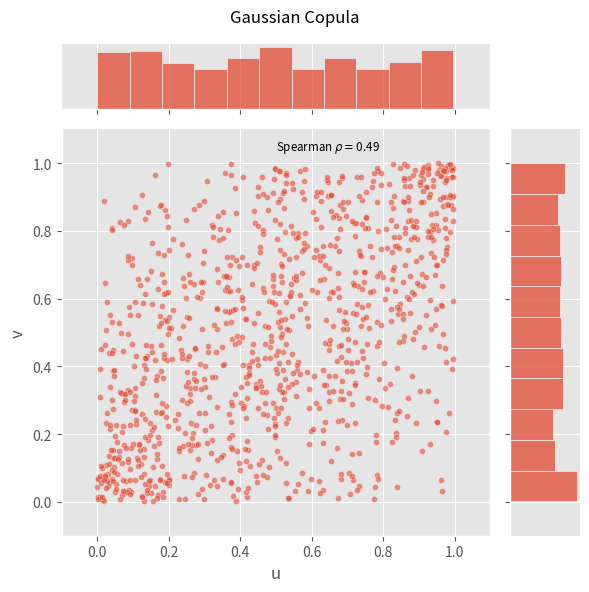
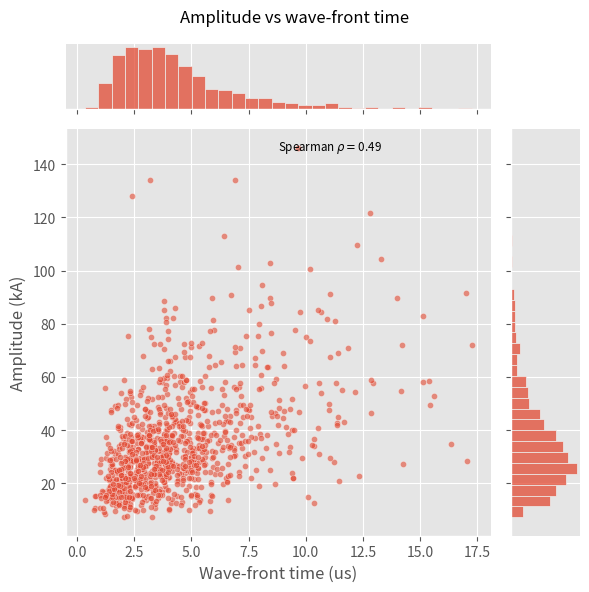
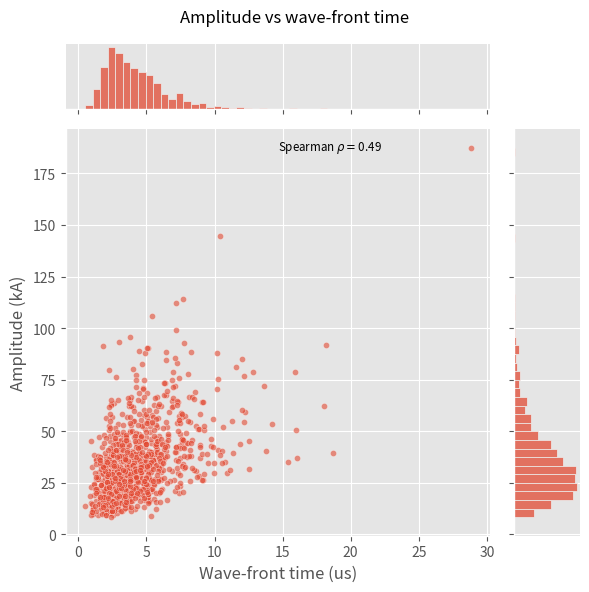
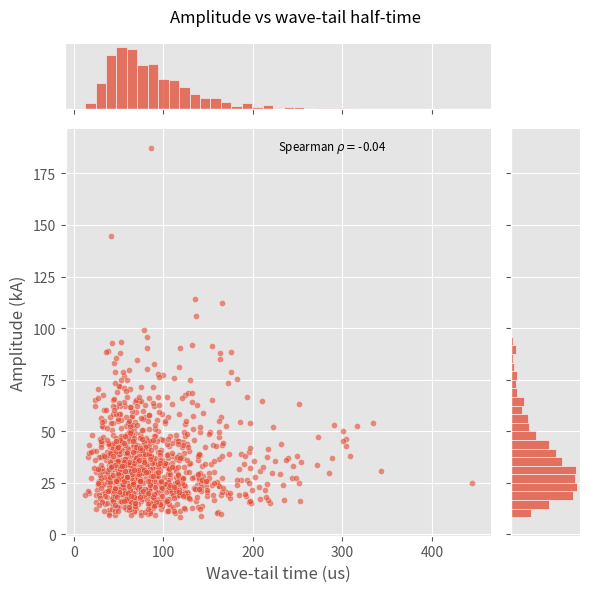
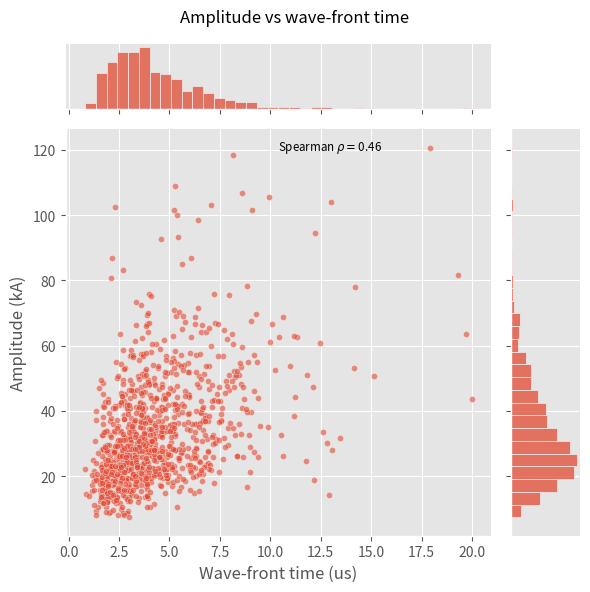
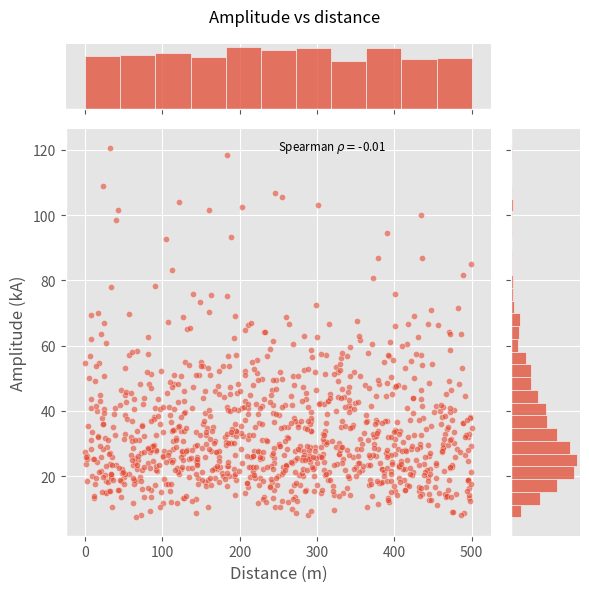
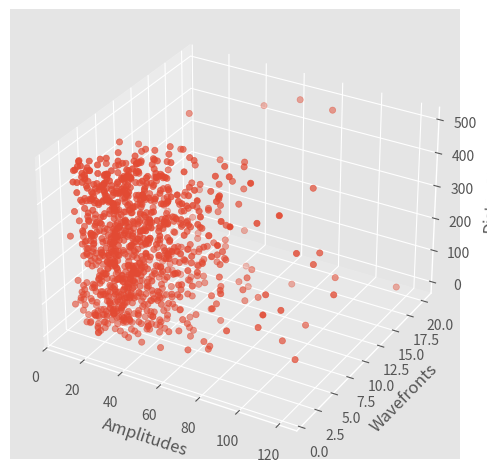

Here is the Python script that generated these plots, in order:
"""Generating random lightning-currents and lightning strike distances for
the statistical flashover and overvoltage analysis on distribution lines.

This approach uses Gaussian Copula and can be seen as an alternative to the
method proposed in the Appendix A of the following paper:
[redacted]
[redacted]
[redacted]
[redacted]
"""
import numpy as np


def lognormal_joint_pdf(x, y, mu1=31.1, sigma1=0.484, 
                        mu2=3.83, sigma2=0.55, rho=0.47):
    """Joint Log-Normal distribution.
    
    Joint (conditional) Log-Normal distribution, with correlation between
    statistical variables, for depicting lightning current amplitudes 
    and wave-front times. f(Ip, tf) is the probability density function (PDF).
    
    Parameters
    ----------
    mu1: float
        Median value of lightning current amplitudes (kA).
    sigma1: float
        Standard deviation of lightning current amplitudes.
    mu2: float
        Median value of wave-front time of lightning currents (us).
    sigma2: float
        Standard deviation of wave-front time of lightning currents.
    rho: float
        Correlation coefficient between the statistical variables.
    
    Returns
    -------
    f: float
        Probability density value of the joint Log-N distribution f(Ip, tf).
    
    Notes
    -----
    Defaults for median values and standard deviations of lightning 
    current parameters have been taken from the relevant CIGRE/IEEE 
    WG recommendations.
    """
    f1 = ((np.log(x) - np.log(mu1))/sigma1)**2
    f2 = 2.*rho*((np.log(x) - np.log(mu1))/sigma1)*((np.log(y) - np.log(mu2))/sigma2)
    f3 = ((np.log(y) - np.log(mu2))/sigma2)**2
    f = np.exp(-(f1 - f2 + f3)/(2.*(1. - rho**2))) / (2.*np.pi*x*y*sigma1*sigma2*np.sqrt(1. - rho**2))
    
    # Convert `nan` to numerical values
    return np.nan_to_num(f)


def copula_gauss_bivariate(N, rho, show_plot=False):
    """ Gaussian bivariate Copula.

    Parameters
    ----------
    N: int
        Number of random samples.
    rho: float
        Statistical correlation between variables x, y of
        the desired non-standard bivariate distribution.
    show_plot: bool
        Indicator True/False for ploting the Gaussian Copula.

    Returns
    -------
    u, v: 1d-arrays
        Random variables u, v of the bivariate Gaussian Copula.
    """
    import seaborn as sns
    from scipy import stats

    # Correlation structure of the Copula.
    mean = [0, 0]
    cov = [[1, rho], [rho, 1]]

    # Generating random data from the bivariate standard normal 
    # distribution (with correlation structure).
    Z = stats.multivariate_normal.rvs(mean=mean, cov=cov, size=N)
    # Converting to a bivariate uniform distribution. This is the 
    # Gaussian copula.
    U = [stats.norm.cdf(Z[:,0]), stats.norm.cdf(Z[:,1])]
    u = U[0]
    v = U[1]

    if show_plot:
        # Scatter plot of Gaussian copula with histograms 
        # of the marginal distributions: U, V.
        g = sns.jointplot(x=u, y=v, height=6, kind='scatter', s=20, 
                          space=0.1, alpha=0.6)
        g.set_axis_labels(xlabel='u', ylabel='v')
        sp = stats.spearmanr(u, v)[0]
        g.ax_joint.text(0.5, 0.95, 'Spearman '+r'$\rho = $'+'{:.2f}'.format(sp),
                        transform=g.ax_joint.transAxes, size='small')
        g.ax_joint.set_xlim(-0.1, 1.1)
        g.ax_joint.set_ylim(-0.1, 1.1)
        g.fig.suptitle('Gaussian Copula')
        plt.tight_layout()
        plt.show()
    
    return u, v


def lightning_bivariate_from_copula(N, choice=1, wavefront='duration', 
                                    show_plot=False):
    """Bivariate statistical distribution.
    
    Generate samples from the bivariate lightning-current statistical
    probability distribution (PDF) using the Gaussian Copula approach.

    Parameters
    ----------
    N: int
        Number of random samples.
    choice: int
        Choice of lightning-current parameter values. There are four
        different sets of parameters gathered from different literature.
        First set (choice=1) is recommended by CIGRE WG. Other sets have
        been employed by various authors in different papers, and they
        may serve as alternatives.
    wavefront: str
        Parameter that defines the kind of lightning-current dataset 
        that is being analysed, in terms of the wavefront. Two choices 
        have been provided:
        - duration:  lightning-current wavefront duration,
        - steepness: lightning-current wavefront steepness.
    show_plot: bool
        Indicator True/False for ploting the bivariate probability distribution.

    Returns
    -------
    amplitudes: numpy.array
        Array of randomly generated lightning-current amplitudes. This is a
        marginal distribution from the associated bivariate probability distri-
        bution (with a statistical correlation).
    wavefronts: numpy.array
        Array of randomly generated lightning-current wavefronts, in terms of
        duration or steepness, depending on the `choice` parameter. This is a
        marginal distribution from the associated bivariate probability distri-
        bution (with a statistical correlation).

    Raises
    ------
    NotImplementedError

    References
    ----------
    [1] CIGRE, Lightning Parameters for Engineering Applications, Brochure 549, 
        CIGRE, Paris, France, 2013, Working Group C4.407.
[redacted]
[redacted]
    """
    import seaborn as sns
    from scipy import stats

    # Defining different possible lightning-current parameter sets
    # ------------------------------------------------------------
    # muI:    median current amplitude (kA)
    # sigmaI: standard deviation of current amplitude
    # muT:    median of wave-front duration (us)
    # sigmaT: standard deviation of wave-front duration
    # rho:    correlation coefficient between amplitude and duration
    # muS:    median of wave-front steepness (kA/us)
    # sigmaS: standard deviation of wave-front steepness
    # rhoS:   correlation coefficient between amplitude and steepness

    if choice == 1:  # ORIGINAL SET
        # Amplitude
        muI = 31.1
        sigmaI = 0.484
        # Wavefront duration
        muT = 3.83
        sigmaT = 0.55
        rho = 0.47
        # Wavefront steepness
        muS = 24.3
        sigmaS = 0.6
        rhoS = 0.38

    elif choice == 2:
        # Amplitude
        muI = 34.
        sigmaI = 0.74
        # Wavefront duration
        muT = 2.
        sigmaT = 0.494
        rho = 0.47
        # Wavefront steepness
        muS = 24.3
        sigmaS = 0.6
        rhoS = 0.38
    
    elif choice == 3:
        # Amplitude
        muI = 30.1
        sigmaI = 0.76
        # Wavefront duration
        muT = 3.83
        sigmaT = 0.55
        rho = 0.47
        # Wavefront steepness
        muS = 24.3
        sigmaS = 0.6
        rhoS = 0.38
    
    elif choice == 4:  # Martinez-Velasco
        # Amplitude
        muI = 34.
        sigmaI = 0.74
        # Wavefront duration
        muT = 2.
        sigmaT = 0.494
        rho = 0.47
        # Wavefront steepness
        muS = 14.0
        sigmaS = 0.55
        rhoS = 0.36
    
    else:
        raise NotImplementedError(f'Choice = {choice} is not recognized.')

    # Bivariate PDF lightning-current statistical distribution
    if wavefront == 'duration':
        # Generate bivariate Gaussian Copula
        u, v = copula_gauss_bivariate(N, rho, show_plot=show_plot)
        # Marginal distributions
        wavefronts = stats.lognorm.ppf(u, sigmaT, scale=muT)
        amplitudes = stats.lognorm.ppf(v, sigmaI, scale=muI)
    
    elif wavefront == 'steepness':
        # Generate bivariate Gaussian Copula
        u, v = copula_gauss_bivariate(N, rhoS, show_plot=show_plot)
        # Marginal distributions
        wavefronts = stats.lognorm.ppf(u, sigmaS, scale=muS)
        amplitudes = stats.lognorm.ppf(v, sigmaI, scale=muI)

    else:
        raise NotImplementedError(
            f'Wavefront definition: {wavefront} is not recognized.')

    if show_plot:
        # Plot the distribution's PDF
        sp = stats.spearmanr(wavefronts, amplitudes)[0]
        g = sns.jointplot(x=wavefronts, y=amplitudes, height=6, kind='scatter', 
                          s=20, space=0.1, alpha=0.6)
        if wavefront == 'duration':
            g.set_axis_labels(xlabel='Wave-front time (us)', 
                              ylabel='Amplitude (kA)')
            g.fig.suptitle('Amplitude vs wave-front time')
        elif wavefront == 'steepness':
            g.set_axis_labels(xlabel='Wave-front steepness (kA/us)', 
                              ylabel='Amplitude (kA)')
            g.fig.suptitle('Amplitude vs wave-front steepness')
        g.ax_joint.text(0.5, 0.95, 'Spearman '+r'$\rho = $'+'{:.2f}'.format(sp),
                        transform=g.ax_joint.transAxes, size='small')
        plt.tight_layout()
        plt.show()

    return amplitudes, wavefronts


def copula_gauss_trivariate(N, rho):
    """Gaussian Copula.

    Gaussian trivariate Copula. It is used for generating random samples 
    for the lightning-current parameters.

    Parameters
    ----------
    N: int
        Number of random samples.
    rho: float
        Statistical correlation between variables x and y
        of the desired non-standard trivariate distribution.

    Returns
    -------
    u, v, w: 1d-arrays
        Random variables u, v, w of the trivariate Gaussian Copula.
    
    Notes
    -----
    Statistical correlation exists only between first two variables (x, y),
    which will later depict lightning-current amplitudes and wave-front times.
    Third statistical variable can be wave-tail half-time in f(Ip, tf, th) or 
    distance of the lightning strike in f(Ip, tf, y), which are both independent 
    random variables that are not statistically correlated with aforementioned
    amplitudes nor wave-front times.
    """
    from scipy import stats

    # Correlation structure of the Copula.
    mean = [0, 0, 0]
    cov = [[1, rho, 0], [rho, 1, 0], [0, 0, 1]]

    # Generating random data from the bivariate standard normal 
    # distribution (with correlation structure).
    Z = stats.multivariate_normal.rvs(mean=mean, cov=cov, size=N)
    # Converting to a bivariate uniform distribution. This is the 
    # Gaussian copula.
    U = [stats.norm.cdf(Z[:,0]), stats.norm.cdf(Z[:,1]), stats.norm.cdf(Z[:,2])]
    u = U[0]
    v = U[1]
    w = U[2]
    return u, v, w


def lightning_current_trivariate_from_copula(
    N, muI=31.1, sigmaI=0.484, 
    muTf=3.83, sigmaTf=0.55, rho=0.47, 
    muTh=77.5, sigmaTh=0.58):
    """Trivariate statistical distribution of lightning currents.

    Generate samples from the trivariate lightning-current statistical
    probability distribution: f(Ip, tf, th) using the Gaussian Copula approach.

    Parameters
    ----------
    N: int
        Number of random samples.
    muI, sigmaI: floats
        Median value and standard deviation of amplitudes (kA).
    muTf, sigmaTf: floats
        Median value and standard deviation of wave-front times (us).
    rho: float
        Statistical correlation between amplitudes and wave-front times.
    muTh, sigmaTh: floats
        Median value and standard deviation of wave-tail half-times (us).

    Returns
    -------
    amplitudes, wavefronts, wavetails: 1d-arrays
        Random samples of lightning-currents.

    Notes
    -----
    Lightning-current amplitudes, wave-front times, and wave-tail half-times
    are each individually statistically distributed according to the Log-Normal
    distribution. However, there is a positive statistical correlation between
    amplitudes and wave-front times which needs to be accounted for. Hence, this
    is why a trivariate copula is used, with a covariance matrix which accounts
    exactly for this statistical correlation.
    """
    from scipy import stats

    # Gaussian Copula
    u, v, w = copula_gauss_trivariate(N, rho)
    # Marginal distributions
    wavefronts = stats.lognorm.ppf(u, sigmaTf, scale=muTf)
    amplitudes = stats.lognorm.ppf(v, sigmaI, scale=muI)
    wavetails = stats.lognorm.ppf(w, sigmaTh, scale=muTh)
    return amplitudes, wavefronts, wavetails


def lightning_distance_trivariate_from_copula(
    N, muI=31.1, sigmaI=0.484, 
    muTf=3.83, sigmaTf=0.55, rho=0.47,
    xmin=0., xmax=500.):
    """Trivariate statistical distribution.

    Generate samples from the trivariate lightning-current statistical
    probability distribution: f(Ip, tf, y) using the Gaussian Copula approach.

    Parameters
    ----------
    N: int
        Number of random samples.
    muI, sigmaI: floats
        Median value and standard deviation of amplitudes (kA).
    muTf, sigmaTf: floats
        Median value and standard deviation of wave-front times (us).
    rho: float
        Statistical correlation between amplitudes and wave-front times.
    xmin, xmax: floats
        Min. and max. distance of the lightning stroke from the distribution
        line (m). These are limits of the uniform distribution.

    Returns
    -------
    amplitudes, wavefronts, distances: 1d-arrays
        Random samples of lightning-currents.

    Notes
    -----
    Distances as a random variable is independent from the other two random
    variables that define lightning-current parameters (amplitude and wave-front
    time). Furthermore, there is a statistical correlation between the amplitude
    and wave-front time, which is taken into account through the covariance
    matrix of the Gaussian Copula.
    """
    from scipy import stats

    # Gaussian Copula
    u, v, w = copula_gauss_trivariate(N, rho)
    # Marginal distributions
    wavefronts = stats.lognorm.ppf(u, sigmaTf, scale=muTf)
    amplitudes = stats.lognorm.ppf(v, sigmaI, scale=muI)
    distances = stats.uniform.ppf(w, loc=xmin, scale=xmax-xmin)
    return amplitudes, wavefronts, distances


if __name__ == "__main__":
    """ Showcase aspects of the library. """
    import matplotlib.pyplot as plt
    import seaborn as sns
    from scipy import stats

    # Figure style using matplotlib
    plt.style.use('ggplot')

    # Number of random samples
    N = 1000

    # Joint bivariate statistical probability distribution 
    # of lightning current ampltudes and wave-front times.
    a, w = lightning_bivariate_from_copula(N, show_plot=True)

    # Trivariate lightning-currents statistical distribution
    a, w, t = lightning_current_trivariate_from_copula(N)
    # Plot amplitudes vs wave-front times
    sp = stats.spearmanr(w, a)[0]
    g = sns.jointplot(x=w, y=a, height=6, kind='scatter', 
                      s=20, space=0.1, alpha=0.6)
    g.set_axis_labels(xlabel='Wave-front time (us)', ylabel='Amplitude (kA)')
    g.ax_joint.text(0.5, 0.95, 'Spearman '+r'$\rho = $'+'{:.2f}'.format(sp),
                    transform=g.ax_joint.transAxes, size='small')
    g.fig.suptitle('Amplitude vs wave-front time')
    plt.tight_layout()
    plt.show()
    # Plot amplitudes vs wave-tail half-times
    sp = stats.spearmanr(a, t)[0]
    g = sns.jointplot(x=t, y=a, height=6, kind='scatter', 
                      s=20, space=0.1, alpha=0.6)
    g.set_axis_labels(xlabel='Wave-tail time (us)', ylabel='Amplitude (kA)')
    g.ax_joint.text(0.5, 0.95, 'Spearman '+r'$\rho = $'+'{:.2f}'.format(sp),
                    transform=g.ax_joint.transAxes, size='small')
    g.fig.suptitle('Amplitude vs wave-tail half-time')
    plt.tight_layout()
    plt.show()

    # Trivariate statistical probability distribution
    a, w, h = lightning_distance_trivariate_from_copula(N)
    # Plot amplitudes vs wave-front times
    sp = stats.spearmanr(w, a)[0]
    g = sns.jointplot(x=w, y=a, height=6, kind='scatter', 
                      s=20, space=0.1, alpha=0.6)
    g.set_axis_labels(xlabel='Wave-front time (us)', ylabel='Amplitude (kA)')
    g.ax_joint.text(0.5, 0.95, 'Spearman '+r'$\rho = $'+'{:.2f}'.format(sp),
                    transform=g.ax_joint.transAxes, size='small')
    g.fig.suptitle('Amplitude vs wave-front time')
    plt.tight_layout()
    plt.show()
    # Plot amplitudes vs distances
    sp = stats.spearmanr(a, h)[0]
    g = sns.jointplot(x=h, y=a, height=6, kind='scatter', 
                      s=20, space=0.1, alpha=0.6)
    g.set_axis_labels(xlabel='Distance (m)', ylabel='Amplitude (kA)')
    g.ax_joint.text(0.5, 0.95, 'Spearman '+r'$\rho = $'+'{:.2f}'.format(sp),
                    transform=g.ax_joint.transAxes, size='small')
    g.fig.suptitle('Amplitude vs distance')
    plt.tight_layout()
    plt.show()
    # 3D plot
    fig = plt.figure()
    ax = fig.add_subplot(projection='3d')
    ax.scatter(a, w, h, marker='o')
    ax.set_xlabel('Amplitudes')
    ax.set_ylabel('Wavefronts')
    ax.set_zlabel('Distances')
    fig.tight_layout()
    plt.show()

